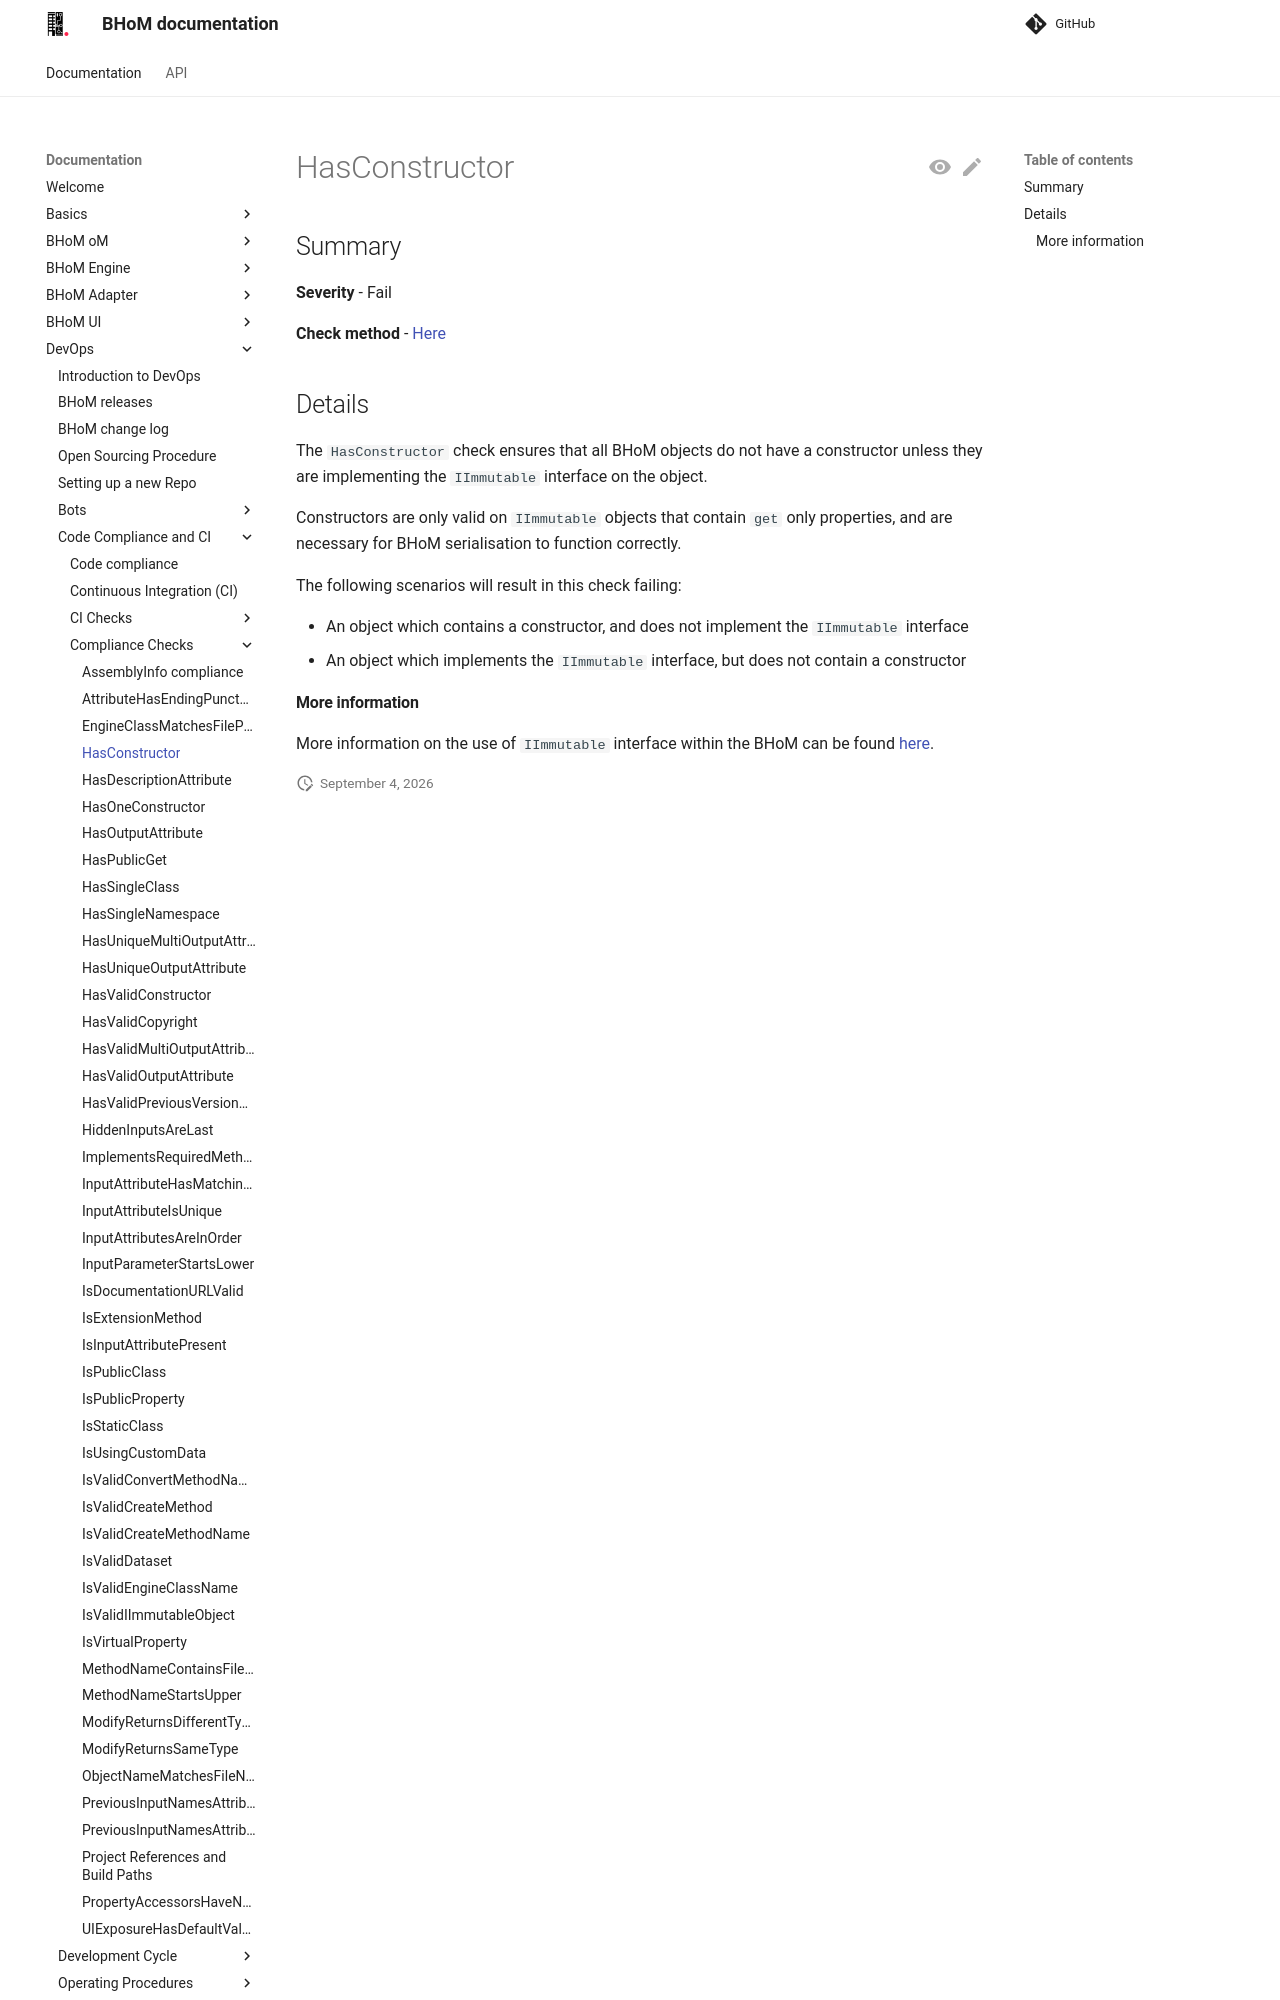

repository: BHoM/documentation · page: DevOps/Code Compliance and CI/Compliance Checks/HasConstructor/index.html · generator: mkdocs

## Summary

**Severity** - Fail

**Check method** - [Here](https://github.com/BHoM/Test_Toolkit/blob/master/CodeComplianceTest_Engine/Query/Checks/HasConstructor.cs)

## Details

The `HasConstructor` check ensures that all BHoM objects do not have a constructor unless they are implementing the `IImmutable` interface on the object.

Constructors are only valid on `IImmutable` objects that contain `get` only properties, and are necessary for BHoM serialisation to function correctly.

The following scenarios will result in this check failing:

 - An object which contains a constructor, and does not implement the `IImmutable` interface
 - An object which implements the `IImmutable` interface, but does not contain a constructor
